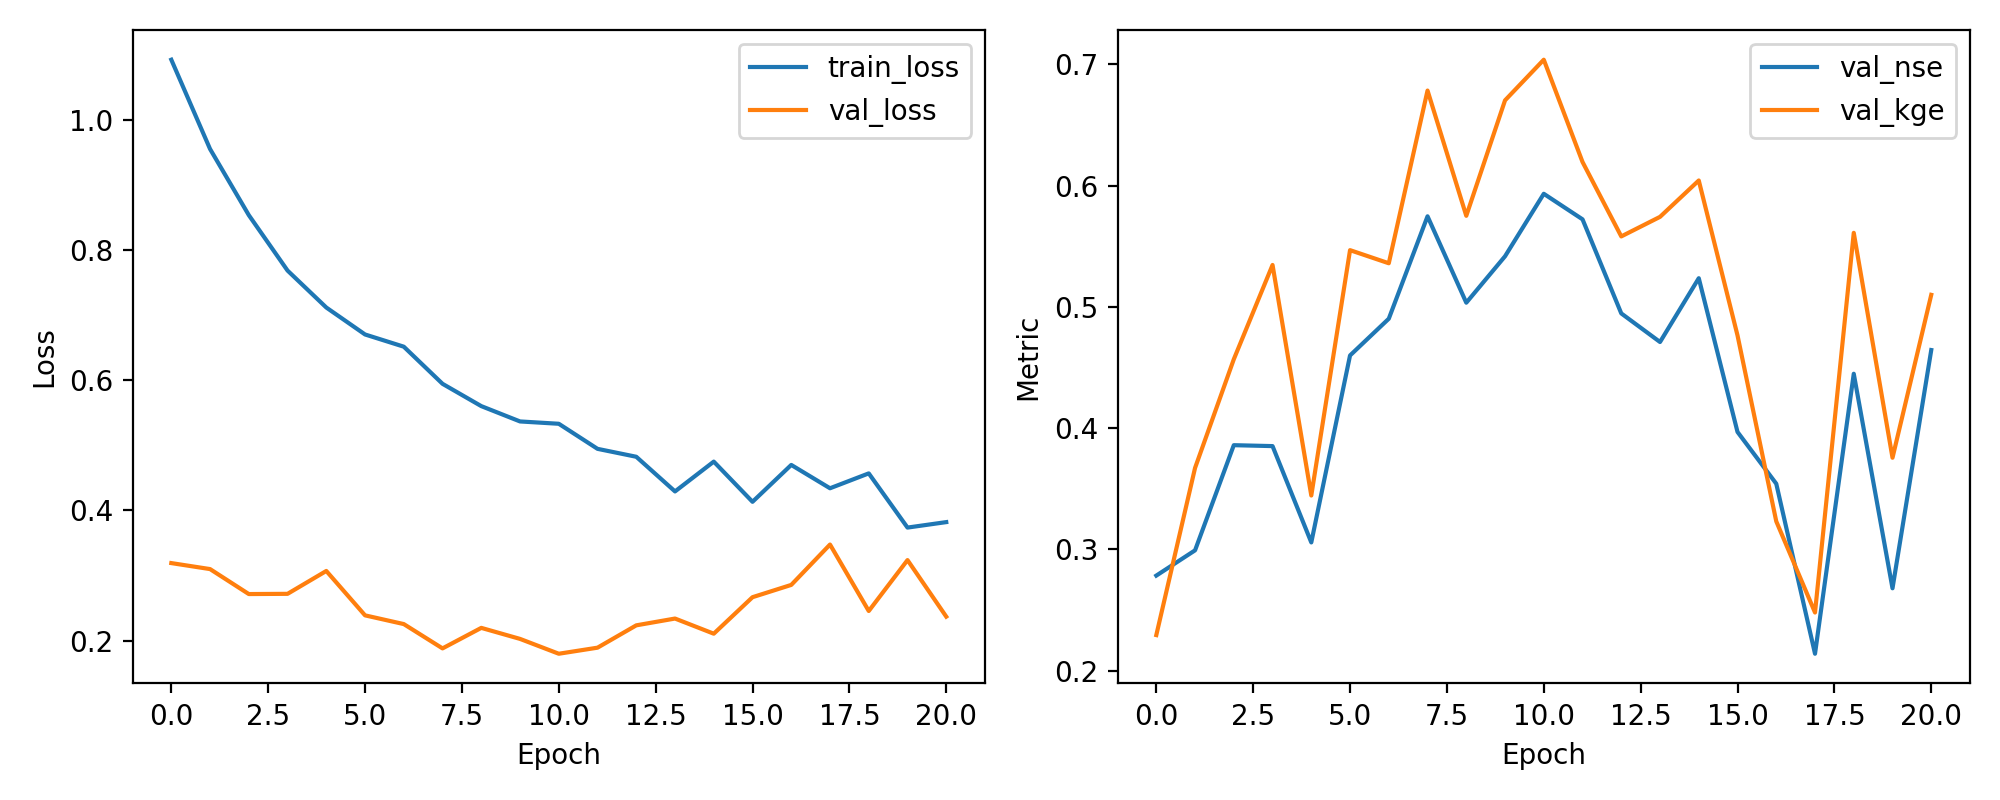

Source data for this figure (header and first rows):
epoch, train_loss, val_loss, val_nse, val_kge
1, 1.092, 0.3191, 0.2785, 0.2294
2, 0.9551, 0.3099, 0.2993, 0.3672
3, 0.8535, 0.2716, 0.386, 0.4568
4, 0.7684, 0.2719, 0.3852, 0.5346
5, 0.7117, 0.3071, 0.3058, 0.3445
6, 0.6703, 0.2389, 0.46, 0.5468
7, 0.6515, 0.2255, 0.4902, 0.536
8, 0.5945, 0.1881, 0.5747, 0.6783
9, 0.5602, 0.2196, 0.5034, 0.5751
10, 0.5367, 0.2027, 0.5417, 0.6703
11, 0.5331, 0.1799, 0.5932, 0.7038
12, 0.4946, 0.1892, 0.5722, 0.6194
13, 0.4824, 0.2235, 0.4946, 0.5581
14, 0.4292, 0.234, 0.471, 0.5742
15, 0.475, 0.2107, 0.5236, 0.6042
16, 0.4133, 0.2668, 0.3969, 0.4765
17, 0.4699, 0.2856, 0.3542, 0.3232
18, 0.4341, 0.3476, 0.214, 0.248
19, 0.4569, 0.2455, 0.4449, 0.561
20, 0.3737, 0.3238, 0.268, 0.3756
21, 0.3821, 0.2369, 0.4644, 0.5099
